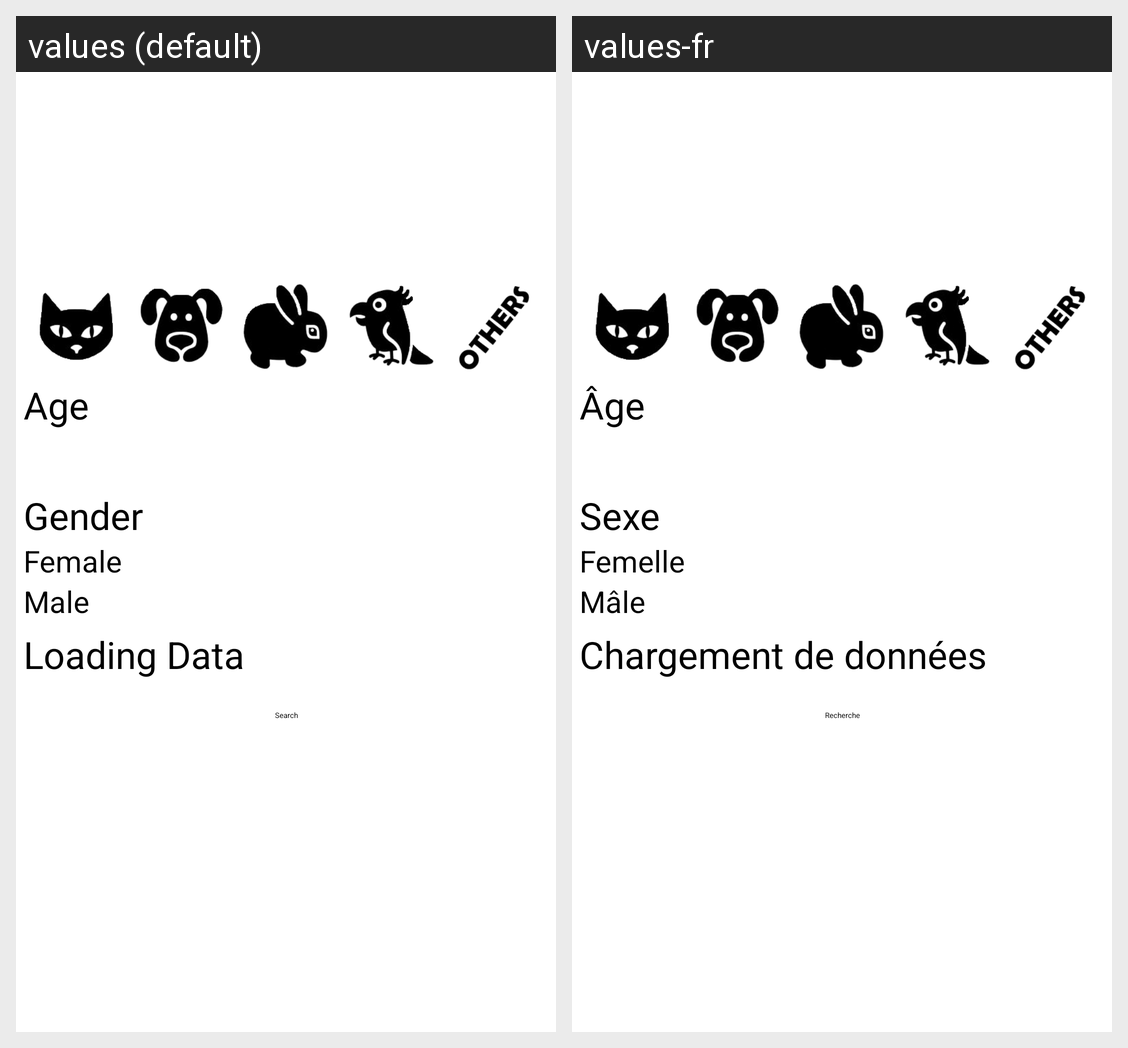

The Android screen above is rendered under two locales of the same app. Produce the string resources it draws, with the default and per-locale values.
Android screen res/layout/main_page_fragment.xml rendered under 2 locales, left to right: values (default), values-fr. Device: Nexus 5 (rendered at 1080×1920; each locale shown at half size, 540×960, under a caption strip naming it); theme AppTheme.
Strings drawn on this screen, with the default value and each locale's value (text and hints the layout hard-codes, and strings that could not be matched under every locale, appear in the picture but are not listed):

age_text_view
  values: Age
  values-fr: Âge

gender_text_view
  values: Gender
  values-fr: Sexe

checkbox_female
  values: Female
  values-fr: Femelle

checkbox_male
  values: Male
  values-fr: Mâle

loading_data
  values: Loading Data
  values-fr: Chargement de données

search_button
  values: Search
  values-fr: Recherche
